Photos from the image-classification dataset "maps" in the GitHub repository PRIME-TU-Delft/RAcing-Linear-Algebra. Its 2 classes are: grass, sea.

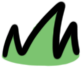
Label: grass

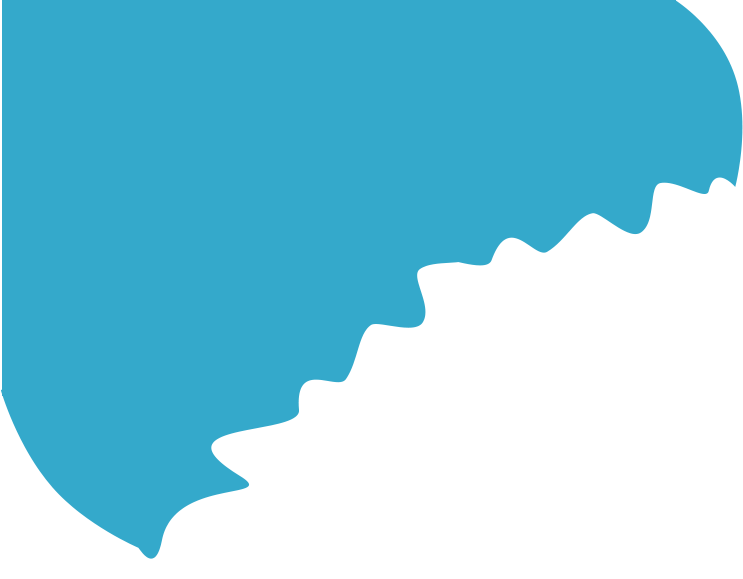
Label: sea

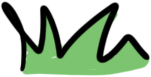
Label: grass

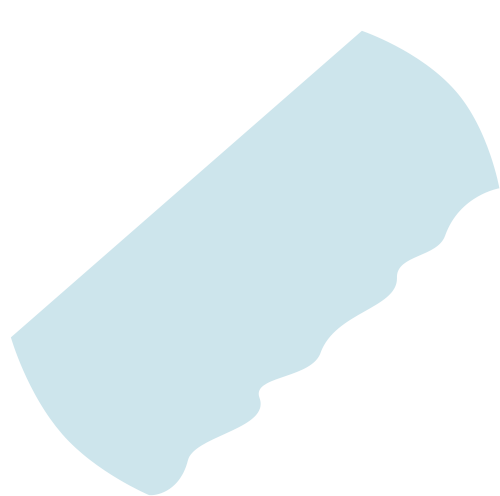
Label: sea

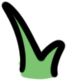
Label: grass

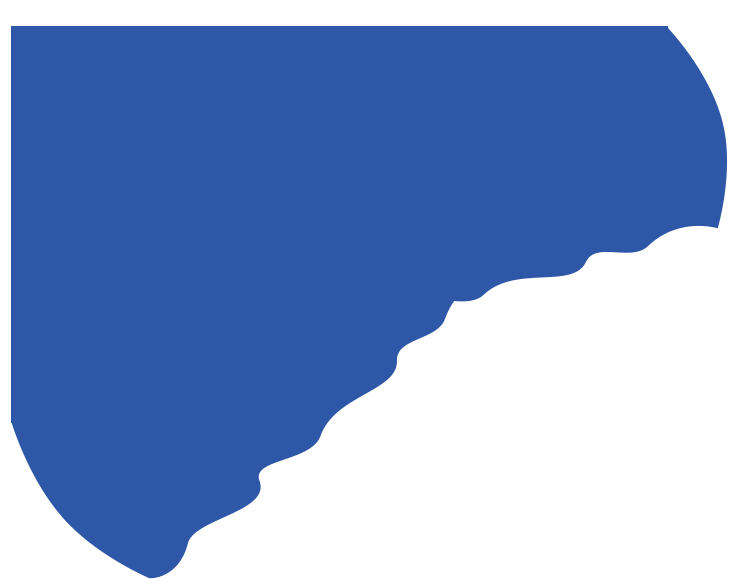
Label: sea
